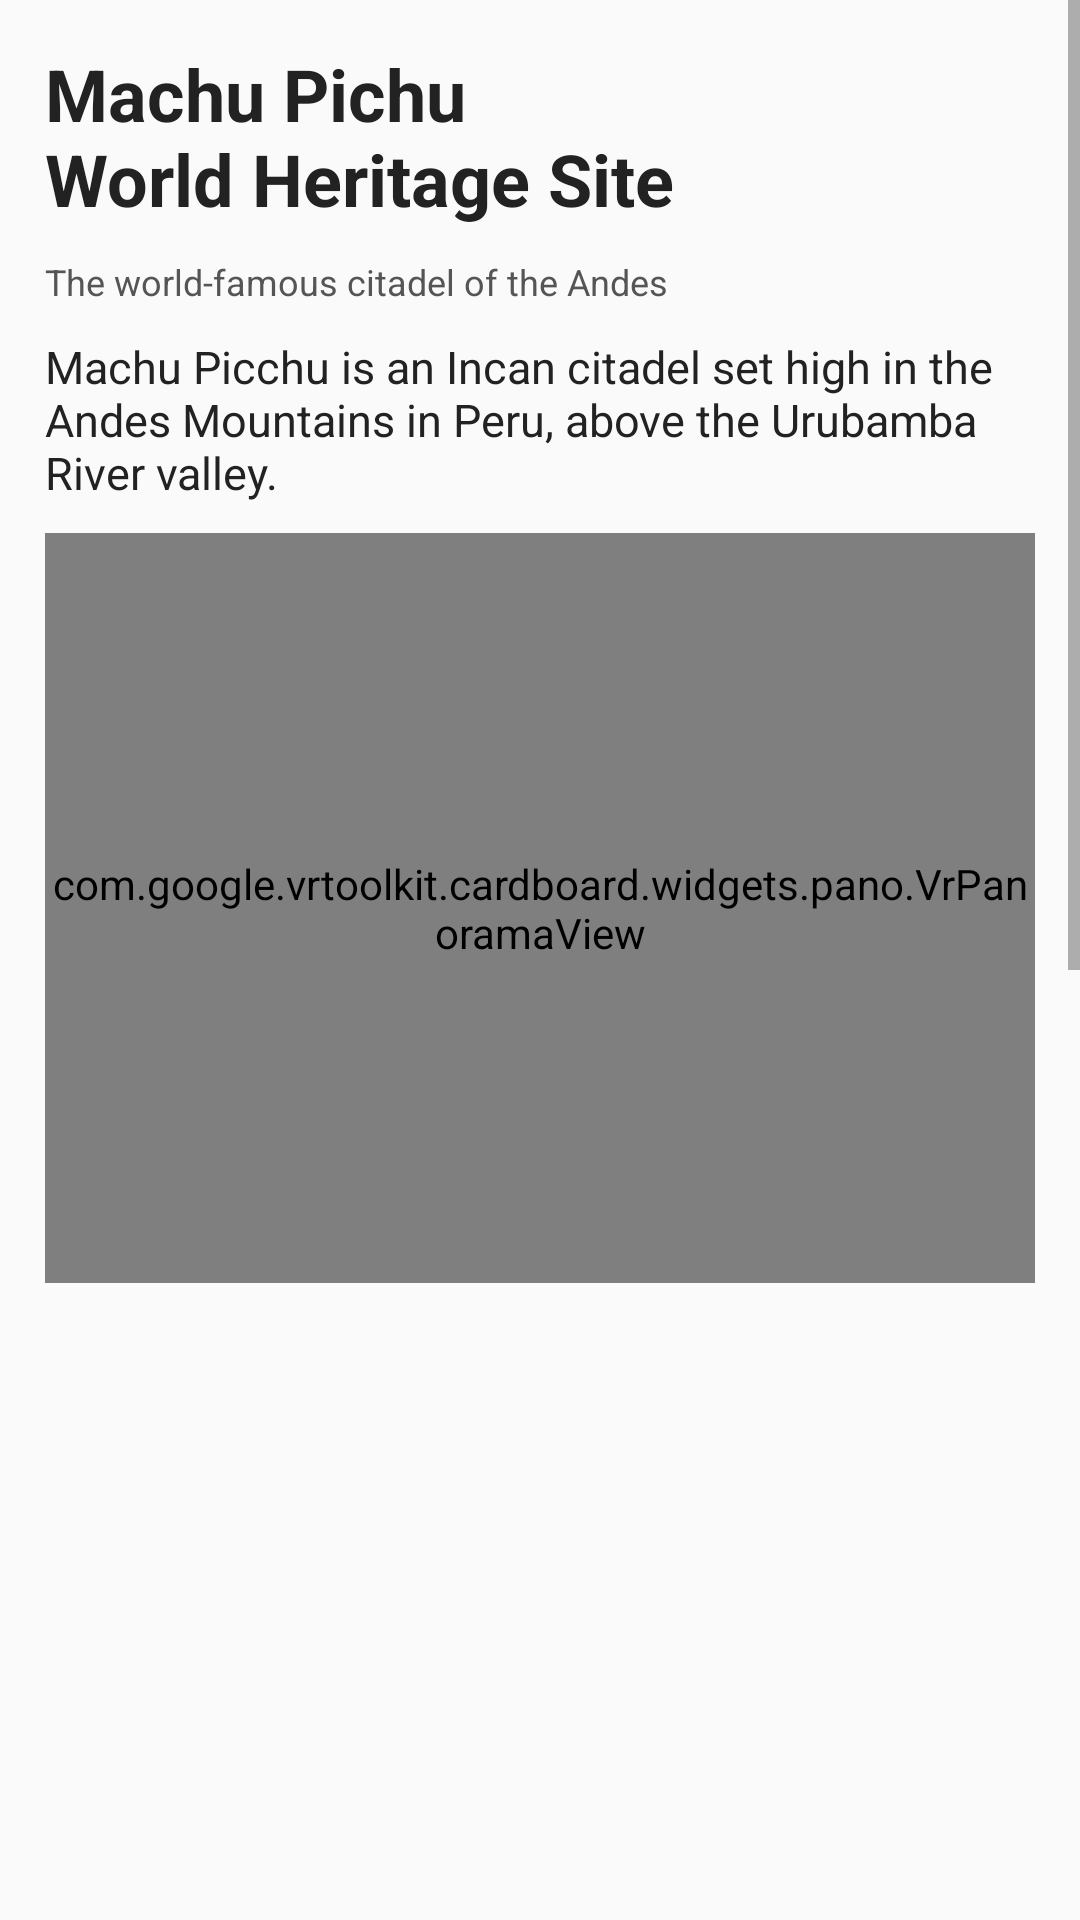

Android layout source for this screen:
<!-- AndroidManifest.xml: application theme AppTheme -->
<!-- res/layout/activity_pano.xml -->
<?xml version="1.0" encoding="utf-8"?>
<ScrollView xmlns:android="http://schemas.android.com/apk/res/android"
    android:layout_width="fill_parent"
    android:layout_height="wrap_content">

    <LinearLayout
        android:layout_width="match_parent"
        android:layout_height="match_parent"
        android:padding="10dip"
        android:id="@+id/main_layout"
        android:orientation="vertical" >

        <TextView
            style="@style/ContentText"
            android:textSize="@dimen/title_text_size"
            android:textStyle="bold"
            android:textColor="@color/textDark"
            android:text="@string/title" />

        <TextView
            style="@style/ContentText"
            android:textColor="@color/textLight"
            android:textSize="@dimen/caption_text_size"
            android:text="@string/subtitle" />

        <TextView
            style="@style/ContentText"
            android:textColor="@color/textDark"
            android:textSize="@dimen/paragragh_text_size"
            android:text="@string/paragraph1" />

        <com.google.vrtoolkit.cardboard.widgets.pano.VrPanoramaView
            android:id="@+id/pano_view"
            android:layout_margin="5dip"
            android:layout_width="match_parent"
            android:scrollbars="@null"
            android:layout_height="250dip"/>

        <ImageView
            android:layout_width="match_parent"
            android:layout_height="250dip"
            android:layout_margin="5dip"
            android:id="@+id/image_view"
            />

        <TextView
            style="@style/ContentText"
            android:textColor="@color/textLight"
            android:textSize="12dip"
            android:text="@string/image_caption" />

        <TextView
            style="@style/ContentText"
            android:textColor="@color/textDark"
            android:textSize="@dimen/paragragh_text_size"
            android:text="@string/paragraph2" />

        <TextView
            android:id="@+id/source"
            style="@style/ContentText"
            android:textColor="@color/textDark"
            android:textSize="@dimen/paragragh_text_size"/>
    </LinearLayout>
</ScrollView>
<!-- resources referenced by this layout -->
<resources>
  <color name="textDark">#222</color>
  <color name="textLight">#555</color>
  <dimen name="caption_text_size">12dip</dimen>
  <dimen name="paragragh_text_size">15dip</dimen>
  <dimen name="title_text_size">24dip</dimen>
  <string name="image_caption">A 360 panoramic view of Machu Pichu</string>
  <string name="paragraph1">Machu Picchu is an Incan citadel set high in the Andes Mountains in
      Peru, above the Urubamba River valley.</string>
  <string name="paragraph2">It is situated on a mountain ridge above the Sacred Valley which is 80
      kilometres (50 mi) northwest of Cuzco and through which the Urubamba River flows.
      Most archaeologists believe that Machu Picchu was built as an estate for the Inca emperor
      Pachacuti (1438–1472). Often mistakenly referred to as the Lost City of the Incas,
      it is the most familiar icon of Inca civilization.
  
  \n\nThe Incas built the estate around 1450, but abandoned it a century later at the time of the
      Spanish Conquest. Although known locally, it was not known to the Spanish during the colonial
      period and remained unknown to the outside world before being brought to international attention
      in 1911 by the American historian Hiram Bingham. Most of the outlying buildings have been
      reconstructed in order to give tourists a better idea of what the structures originally
      looked like. By 1976, 30% of Machu Picchu had been restored; restoration continues today.
  
  \n\nMachu Picchu was declared a Peruvian Historical Sanctuary in 1981 and a UNESCO World Heritage
      Site in 1983. In 2007, Machu Picchu was voted one of the New Seven Wonders of the World in a
      worldwide Internet poll.
    </string>
  <string name="subtitle">The world-famous citadel of the Andes</string>
  <string name="title">Machu Pichu\nWorld Heritage Site</string>
  <style name="ContentText">
          <item name="android:layout_width">wrap_content</item>
          <item name="android:layout_height">wrap_content</item>
          <item name="android:layout_margin">5dip</item>
      </style>
  <style name="AppTheme" parent="Theme.AppCompat.Light.DarkActionBar">
          
          <item name="colorPrimary">@color/primary</item>
          <item name="colorPrimaryDark">@color/primary_dark</item>
          <item name="colorAccent">@color/accent</item>
      </style>
  <color name="primary">#FFC107</color>
  <color name="primary_dark">#FFA000</color>
  <color name="accent">#FF9800</color>
</resources>
